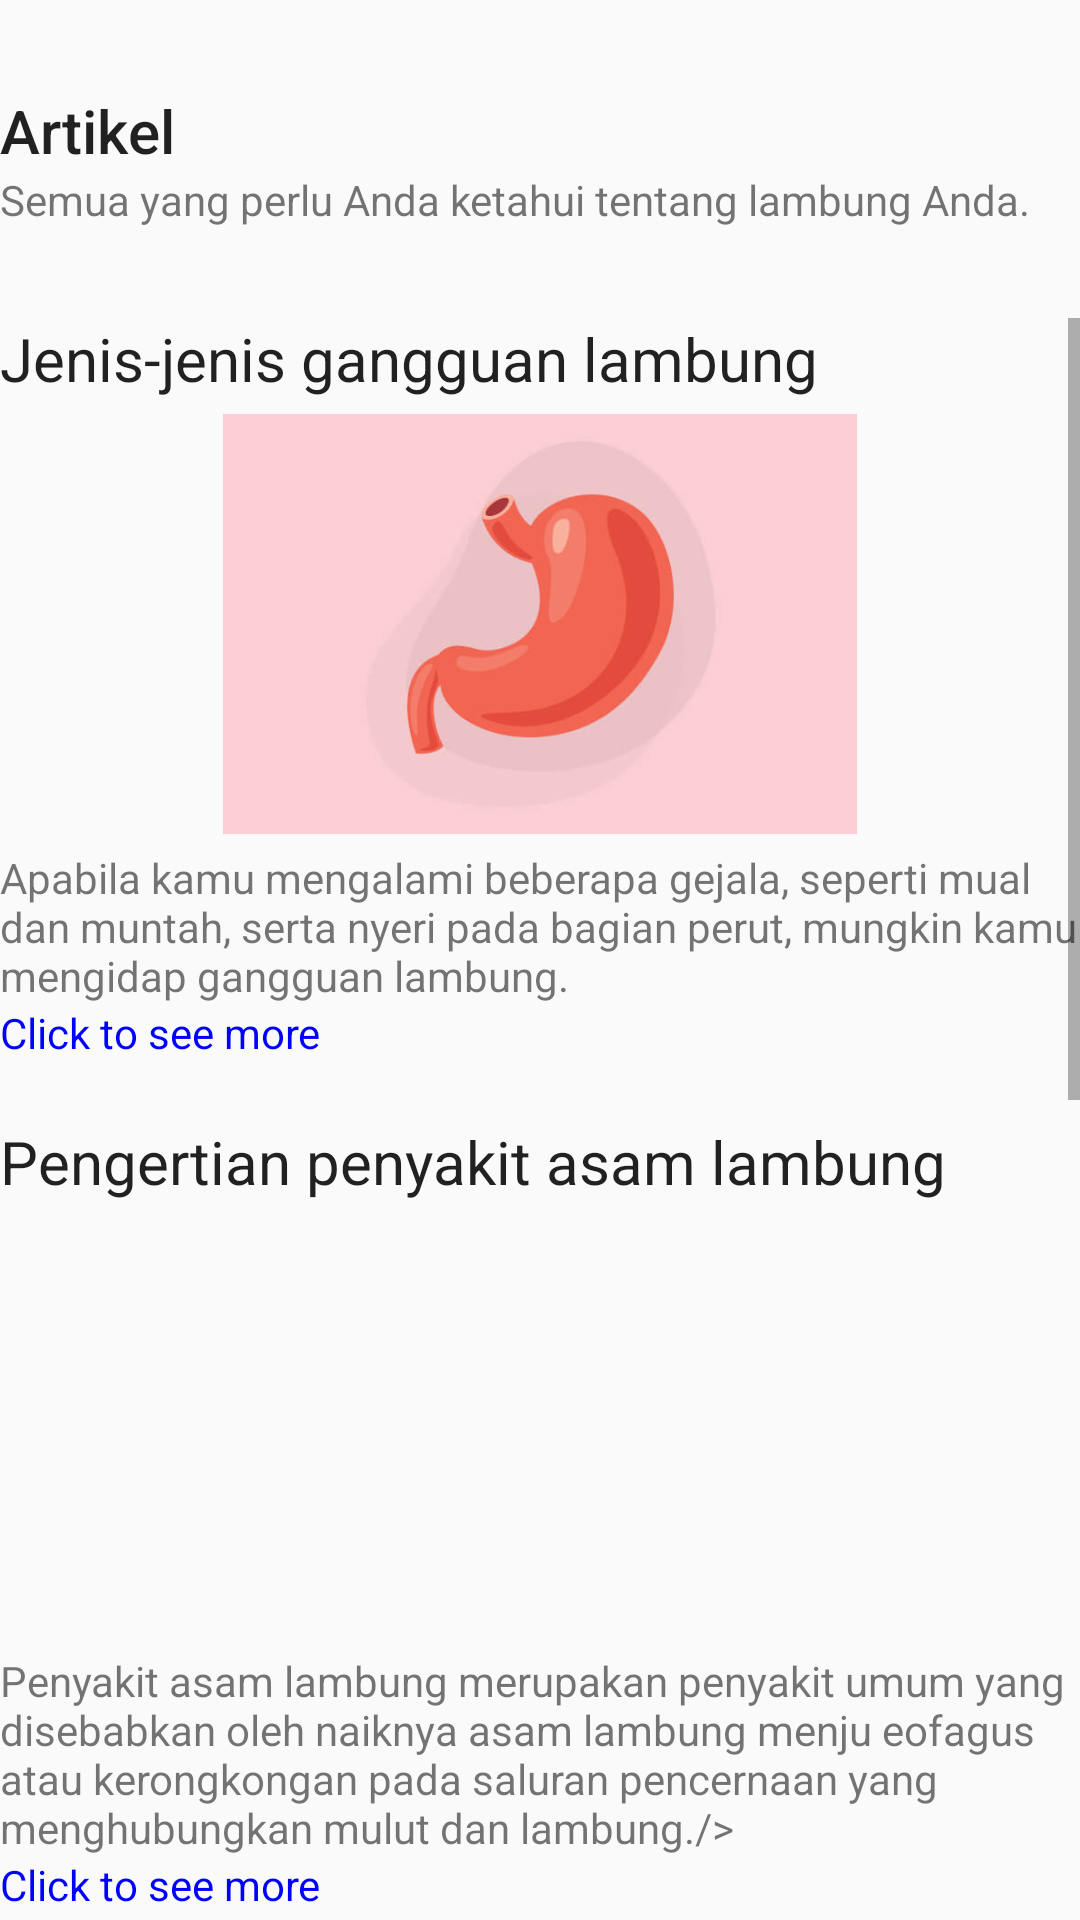

Reconstruct the res/layout file that produces this screen, plus the resources it refers to.
<!-- AndroidManifest.xml: application theme AppTheme -->
<!-- res/layout/activity_artikel.xml -->
<?xml version="1.0" encoding="utf-8"?>
<LinearLayout xmlns:android="http://schemas.android.com/apk/res/android"
    xmlns:app="http://schemas.android.com/apk/res-auto"
    xmlns:tools="http://schemas.android.com/tools"
    android:layout_width="match_parent"
    android:layout_height="match_parent"
    android:orientation="vertical"
    tools:context=".Artikel"
    android:layout_marginHorizontal="30dp"
    style="@style/Theme.AppCompat">

    <TextView
        style="@style/TextAppearance.AppCompat.Title"
        android:layout_width="match_parent"
        android:layout_height="wrap_content"
        android:text="@string/artikel"
        android:layout_marginTop="30dp"/>

    <TextView
        android:layout_width="match_parent"
        android:layout_height="wrap_content"
        android:text="@string/artikel_subtitle"
        android:layout_marginBottom="30dp"/>

    <ScrollView
        android:layout_width="match_parent"
        android:layout_height="match_parent">

        <LinearLayout
            android:layout_width="match_parent"
            android:layout_height="wrap_content"
            android:orientation="vertical">


            <TextView
                android:layout_width="match_parent"
                android:layout_height="wrap_content"
                android:text="@string/stomachartikel1"
                style="@style/TextAppearance.AppCompat.Headline"
                android:textSize="@dimen/article_title"/>

            <ImageView
                android:layout_width="match_parent"
                android:layout_height="140dp"
                android:src="@drawable/stomachartikelk"
                android:layout_marginVertical="@dimen/image_margin"
                />
            <TextView
                android:layout_width="wrap_content"
                android:layout_height="wrap_content"
                android:text="@string/artikel1" />

            <TextView
                android:id="@+id/artikel1click"
                android:layout_width="match_parent"
                android:layout_height="wrap_content"
                android:text="@string/link"
                android:layout_marginBottom="20dp"
                android:onClick="webArtikel1"
                style="@style/linkText"/>

            <TextView
                android:layout_width="match_parent"
                android:layout_height="wrap_content"
                android:text="@string/stomachartikel2"
                style="@style/TextAppearance.AppCompat.Headline"
                android:textSize="@dimen/article_title"/>

            <ImageView
                android:layout_width="match_parent"
                android:layout_height="140dp"
                android:src="@drawable/stomachartikel2"
                android:layout_marginVertical="@dimen/image_margin"
                />
            <TextView
                android:layout_width="wrap_content"
                android:layout_height="wrap_content"
                android:text="@string/artikel2"/>

            <TextView
                android:id="@+id/artikel2click"
                android:layout_width="match_parent"
                android:layout_height="wrap_content"
                android:text="@string/link"
                android:layout_marginBottom="20dp"
                android:onClick="webArtikel2"
                style="@style/linkText"/>

            <TextView
                android:layout_width="match_parent"
                android:layout_height="wrap_content"
                android:text="@string/stomachartikel3"
                style="@style/TextAppearance.AppCompat.Headline"
                android:textSize="@dimen/article_title"/>

            <ImageView
                android:layout_width="match_parent"
                android:layout_height="140dp"
                android:src="@drawable/stomachartikel3"
                android:layout_marginVertical="@dimen/image_margin"
                />
            <TextView
                android:layout_width="wrap_content"
                android:layout_height="wrap_content"
                android:text="@string/artikel3"/>

            <TextView
                android:id="@+id/artikel3click"
                android:layout_width="match_parent"
                android:layout_height="wrap_content"
                android:text="@string/link"
                android:layout_marginBottom="20dp"
                android:onClick="webArtikel3"
                style="@style/linkText"/>

            <TextView
                android:layout_width="match_parent"
                android:layout_height="wrap_content"
                android:text="@string/stomachartikel4"
                style="@style/TextAppearance.AppCompat.Headline"
                android:textSize="@dimen/article_title"/>

            <ImageView
                android:layout_width="match_parent"
                android:layout_height="140dp"
                android:src="@drawable/stomachartikel4"
                android:layout_marginVertical="@dimen/image_margin"
                />
            <TextView
                android:layout_width="wrap_content"
                android:layout_height="wrap_content"
                android:text="@string/artikel4"/>

            <TextView
                android:id="@+id/artikel4click"
                android:layout_width="match_parent"
                android:layout_height="wrap_content"
                android:text="@string/link"
                android:layout_marginBottom="20dp"
                android:onClick="webArtikel4"
                style="@style/linkText"/>




        </LinearLayout>
    </ScrollView>


</LinearLayout>
<!-- resources referenced by this layout -->
<resources>
  <dimen name="article_title">20dp</dimen>
  <dimen name="image_margin">5dp</dimen>
  <!-- drawable stomachartikel3: jpg bitmap (drawable, 8984 bytes) -->
  <!-- drawable stomachartikel4: jpg bitmap (drawable, 43754 bytes) -->
  <!-- drawable stomachartikelk: jpg bitmap (drawable, 8698 bytes) -->
  <string name="artikel">Artikel</string>
  <string name="artikel1">Apabila kamu mengalami beberapa gejala, seperti mual dan muntah, serta nyeri pada bagian perut, mungkin kamu mengidap gangguan lambung.</string>
  <string name="artikel2">Penyakit asam lambung merupakan penyakit umum yang disebabkan oleh naiknya asam lambung menju eofagus atau kerongkongan pada saluran pencernaan yang menghubungkan mulut dan lambung./&gt;
      </string>
  <string name="artikel3">Pernah merasakan nyeri dibagian ulu hati? Awas, bisa jadi itu tanda dari tukak lambung yang gejalanya berupa sakit seperti membakar di bagian tengah perut.</string>
  <string name="artikel4">Rendahnya asam lambung pada tubuh biasanya disebabkan oleh tingginya kadar gula yang dikonsumsi.</string>
  <string name="artikel_subtitle">Semua yang perlu Anda ketahui tentang lambung Anda.</string>
  <string name="link">Click to see more</string>
  <string name="stomachartikel1">Jenis-jenis gangguan lambung</string>
  <string name="stomachartikel2">Pengertian penyakit asam lambung</string>
  <string name="stomachartikel3">Nyeri Lambung Tandai Munculnya Ulkus</string>
  <string name="stomachartikel4">Pola Makan Sehat untuk Mencegah Asam Lambung Kambuh</string>
  <style name="linkText" parent="TextAppearance.AppCompat">
          <item name="android:textColor">#0000FF</item>
      </style>
  <style name="AppTheme" parent="Theme.AppCompat.Light.NoActionBar">
          
          <item name="colorPrimary">@color/colorPrimary</item>
          <item name="colorPrimaryDark">@color/colorPrimaryDark</item>
          <item name="colorAccent">@color/colorAccent</item>
      </style>
  <color name="colorPrimary">#008577</color>
  <color name="colorPrimaryDark">#00574B</color>
  <color name="colorAccent">#D81B60</color>
</resources>
